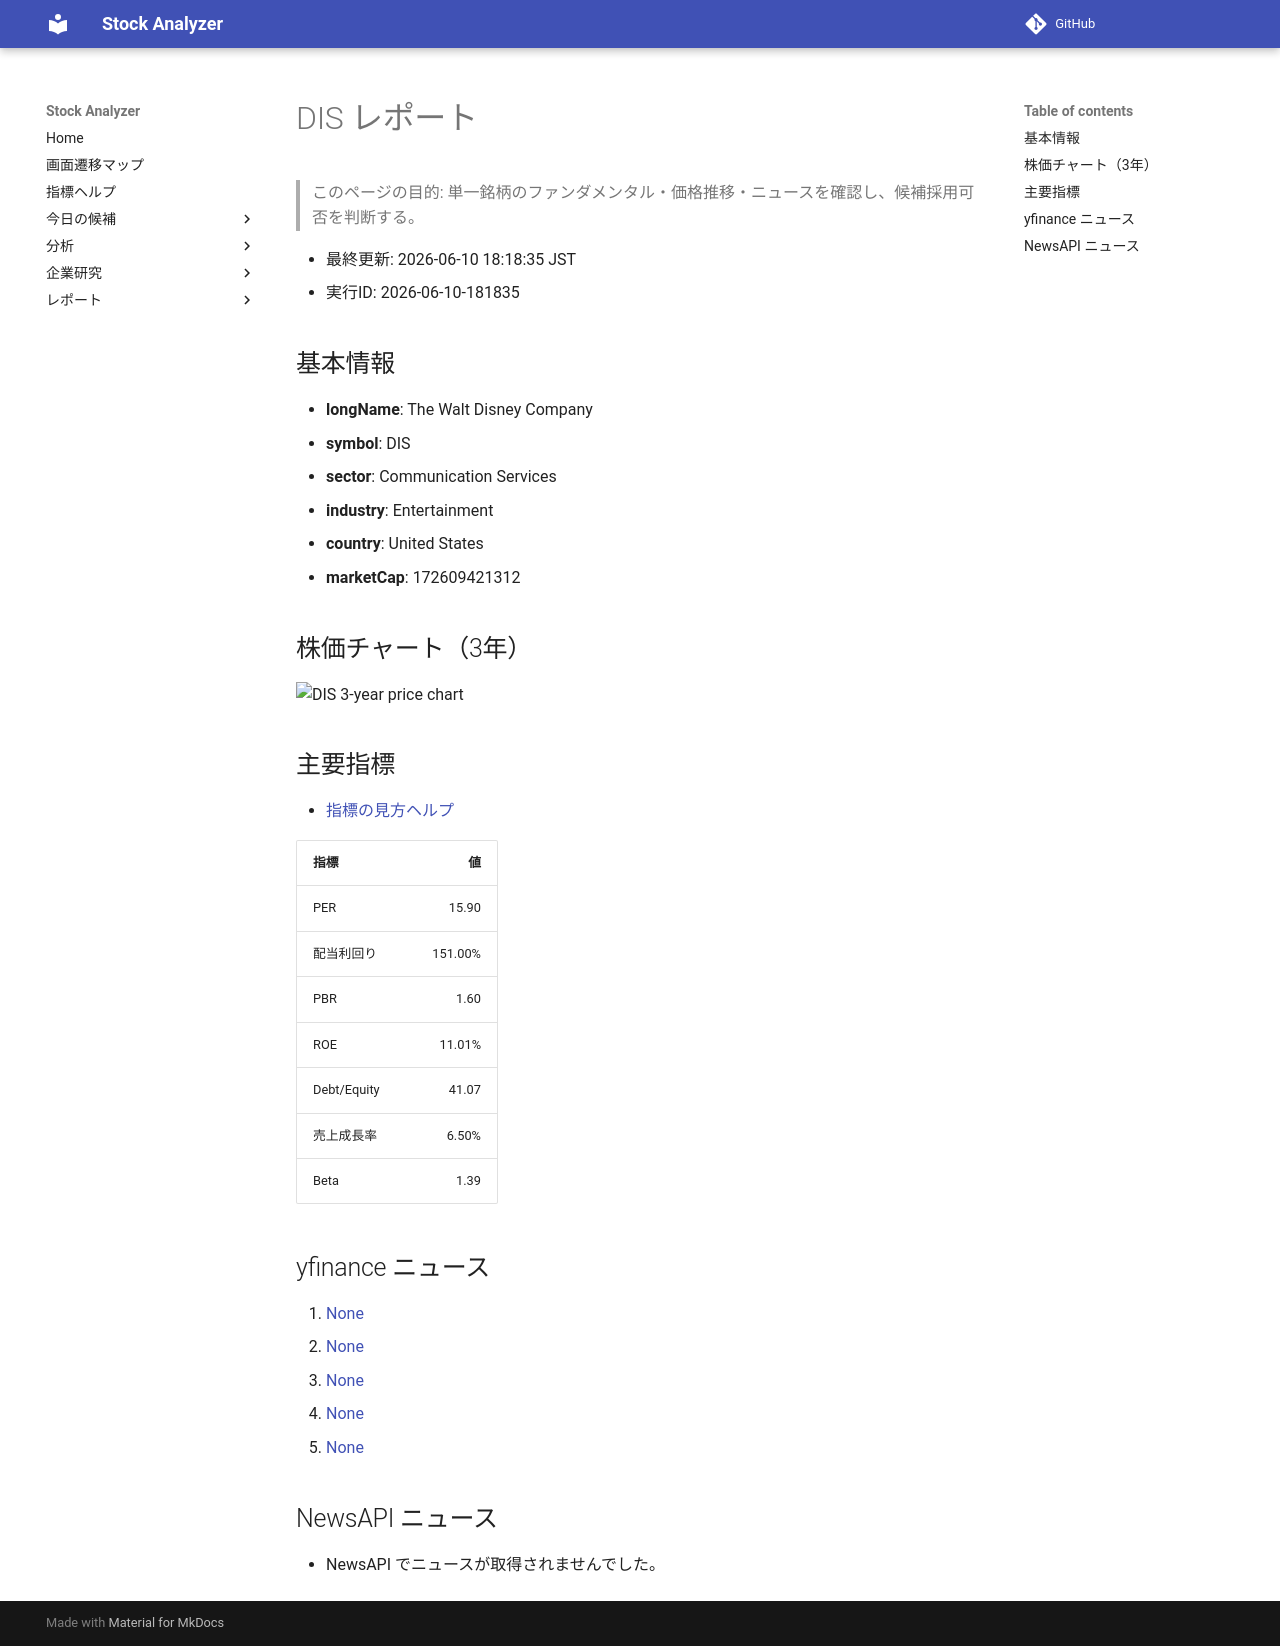

repository: Yumi-note/Making-APP · page: reports/2026-06-10/181835/DIS/index.html · generator: mkdocs

# DIS レポート

> このページの目的: 単一銘柄のファンダメンタル・価格推移・ニュースを確認し、候補採用可否を判断する。

- 最終更新: 2026-06-10 18:18:35 JST
- 実行ID: 2026-06-10-181835

## 基本情報

- **longName**: The Walt Disney Company
- **symbol**: DIS
- **sector**: Communication Services
- **industry**: Entertainment
- **country**: United States
- **marketCap**: 172609421312

## 株価チャート（3年）

![DIS 3-year price chart](DIS_3y.png)

## 主要指標

- [指標の見方ヘルプ](../../../../indicators.md)

| 指標 | 値 |
|---|---:|
| PER | 15.90 |
| 配当利回り | 151.00% |
| PBR | 1.60 |
| ROE | 11.01% |
| Debt/Equity | 41.07 |
| 売上成長率 | 6.50% |
| Beta | 1.39 |

## yfinance ニュース

1. [None](None)
2. [None](None)
3. [None](None)
4. [None](None)
5. [None](None)

## NewsAPI ニュース

- NewsAPI でニュースが取得されませんでした。
